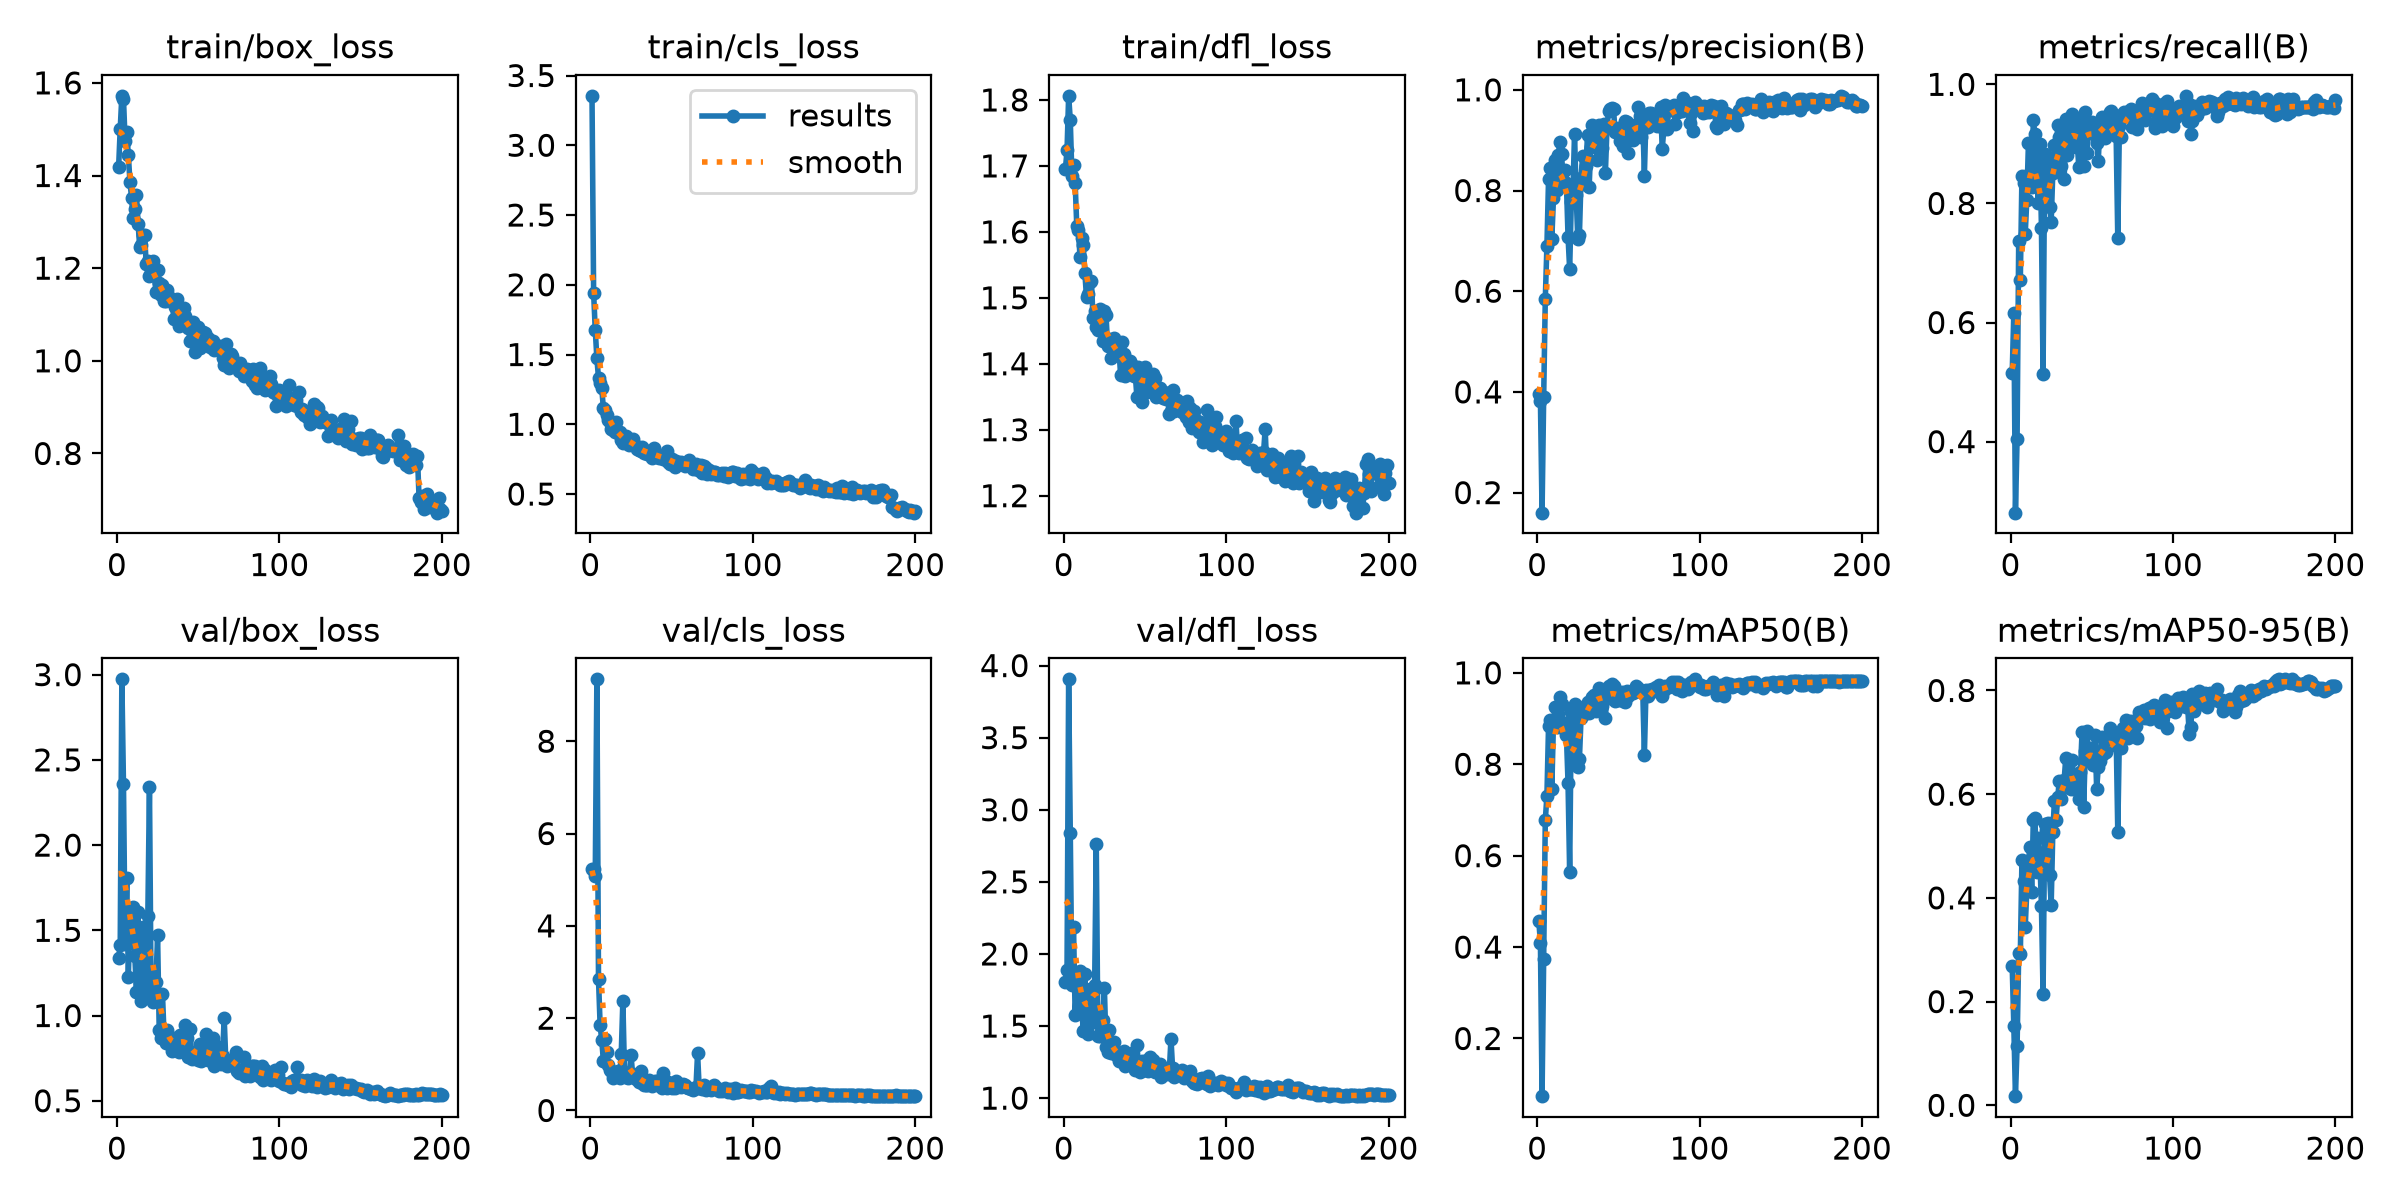

The data file committed next to this chart (first rows):
epoch, time, train/box_loss, train/cls_loss, train/dfl_loss, metrics/precision(B), metrics/recall(B), metrics/mAP50(B), metrics/mAP50-95(B), val/box_loss, val/cls_loss, val/dfl_loss, lr/pg0, lr/pg1, lr/pg2
1, 31.1, 1.417, 3.354, 1.695, 0.3952, 0.515, 0.457, 0.2678, 1.338, 5.241, 1.803, 0.0005513, 0.0005513, 0.0005513
2, 42.84, 1.501, 1.941, 1.723, 0.3823, 0.6168, 0.4097, 0.1528, 1.414, 5.23, 1.891, 0.001107, 0.001107, 0.001107
3, 54.16, 1.572, 1.676, 1.806, 0.1602, 0.2807, 0.07382, 0.01762, 2.973, 5.08, 3.905, 0.001662, 0.001662, 0.001662
4, 66.16, 1.566, 1.472, 1.77, 0.3897, 0.4043, 0.374, 0.1137, 2.357, 9.341, 2.842, 0.001666, 0.001666, 0.001666
5, 77.58, 1.475, 1.333, 1.685, 0.5853, 0.7372, 0.6778, 0.2932, 1.422, 2.852, 1.783, 0.001665, 0.001665, 0.001665
6, 88.68, 1.493, 1.297, 1.701, 0.6902, 0.671, 0.731, 0.2913, 1.804, 1.843, 2.19, 0.001664, 0.001664, 0.001664
7, 100.8, 1.444, 1.26, 1.674, 0.8227, 0.8469, 0.8843, 0.4734, 1.226, 1.528, 1.574, 0.001663, 0.001663, 0.001663
8, 112.2, 1.385, 1.114, 1.609, 0.8449, 0.8343, 0.896, 0.4321, 1.591, 1.077, 1.806, 0.001662, 0.001662, 0.001662
9, 123.6, 1.351, 1.1, 1.603, 0.7036, 0.7478, 0.7455, 0.343, 1.574, 1.543, 1.854, 0.00166, 0.00166, 0.00166
10, 135.2, 1.308, 1.065, 1.562, 0.7844, 0.8063, 0.8872, 0.4146, 1.639, 1.271, 1.88, 0.001659, 0.001659, 0.001659
11, 146.9, 1.327, 1.03, 1.59, 0.8604, 0.9022, 0.925, 0.4721, 1.346, 0.9771, 1.639, 0.001657, 0.001657, 0.001657
12, 158.3, 1.358, 1.015, 1.579, 0.8015, 0.8503, 0.8939, 0.4988, 1.136, 0.881, 1.465, 0.001655, 0.001655, 0.001655
13, 169.3, 1.296, 0.9674, 1.537, 0.8713, 0.8276, 0.8804, 0.4114, 1.609, 0.8517, 1.86, 0.001652, 0.001652, 0.001652
14, 181.3, 1.246, 0.9623, 1.501, 0.8966, 0.9393, 0.9465, 0.5508, 1.141, 0.7141, 1.471, 0.00165, 0.00165, 0.00165
15, 192.7, 1.249, 0.9452, 1.506, 0.8721, 0.9161, 0.9308, 0.5538, 1.088, 0.8121, 1.447, 0.001647, 0.001647, 0.001647
16, 203.8, 1.272, 1.016, 1.524, 0.8207, 0.8737, 0.8885, 0.4492, 1.522, 0.8201, 1.759, 0.001644, 0.001644, 0.001644
17, 215.2, 1.273, 0.9361, 1.526, 0.8408, 0.8004, 0.8904, 0.5149, 1.18, 0.8503, 1.557, 0.001641, 0.001641, 0.001641
18, 226.6, 1.208, 0.9456, 1.47, 0.8145, 0.8995, 0.8634, 0.4777, 1.144, 0.7081, 1.528, 0.001638, 0.001638, 0.001638
19, 237.9, 1.215, 0.887, 1.48, 0.7083, 0.7593, 0.7589, 0.3843, 1.586, 1.224, 1.781, 0.001634, 0.001634, 0.001634
20, 249.3, 1.182, 0.8628, 1.456, 0.6436, 0.5139, 0.5648, 0.2149, 2.344, 2.375, 2.761, 0.001631, 0.001631, 0.001631
21, 260.7, 1.195, 0.8826, 1.451, 0.7765, 0.8826, 0.9133, 0.5416, 1.127, 0.8298, 1.43, 0.001627, 0.001627, 0.001627
22, 272, 1.216, 0.9138, 1.483, 0.7958, 0.8685, 0.8785, 0.5315, 1.077, 0.7189, 1.429, 0.001623, 0.001623, 0.001623
23, 283.6, 1.187, 0.8883, 1.477, 0.9128, 0.874, 0.9308, 0.5443, 1.102, 0.7022, 1.452, 0.001618, 0.001618, 0.001618
24, 295.2, 1.149, 0.8545, 1.435, 0.7911, 0.7936, 0.8064, 0.4437, 1.197, 0.7779, 1.544, 0.001614, 0.001614, 0.001614
25, 306.6, 1.196, 0.8782, 1.48, 0.7042, 0.7694, 0.7933, 0.3866, 1.471, 1.209, 1.766, 0.001609, 0.001609, 0.001609
26, 318.1, 1.168, 0.8947, 1.474, 0.7113, 0.8518, 0.8109, 0.5274, 0.9146, 0.7824, 1.357, 0.001604, 0.001604, 0.001604
27, 329.6, 1.142, 0.8595, 1.427, 0.8249, 0.8976, 0.9008, 0.5871, 0.8688, 0.7317, 1.319, 0.001599, 0.001599, 0.001599
28, 341.4, 1.163, 0.8458, 1.438, 0.8694, 0.8582, 0.9264, 0.5507, 1.128, 0.674, 1.47, 0.001594, 0.001594, 0.001594
29, 353.4, 1.129, 0.825, 1.409, 0.8128, 0.9325, 0.9105, 0.5943, 0.8837, 0.7484, 1.316, 0.001588, 0.001588, 0.001588
30, 365.1, 1.128, 0.8138, 1.427, 0.8485, 0.9115, 0.9186, 0.6251, 0.8386, 0.6148, 1.328, 0.001583, 0.001583, 0.001583
31, 377.1, 1.153, 0.8104, 1.439, 0.9096, 0.8621, 0.9369, 0.5908, 0.9173, 0.8452, 1.389, 0.001577, 0.001577, 0.001577
32, 388.8, 1.137, 0.8364, 1.429, 0.8075, 0.9195, 0.9112, 0.6115, 0.8439, 0.6044, 1.302, 0.001571, 0.001571, 0.001571
33, 400.3, 1.132, 0.7918, 1.416, 0.8869, 0.8408, 0.9299, 0.6282, 0.8285, 0.549, 1.296, 0.001565, 0.001565, 0.001565
34, 412.1, 1.133, 0.8051, 1.42, 0.9306, 0.9419, 0.9464, 0.6705, 0.7916, 0.5562, 1.257, 0.001559, 0.001559, 0.001559
35, 424.2, 1.089, 0.7878, 1.383, 0.9168, 0.8815, 0.9526, 0.6198, 0.8685, 0.5499, 1.316, 0.001552, 0.001552, 0.001552
36, 437.1, 1.117, 0.8096, 1.434, 0.8909, 0.9051, 0.9173, 0.6256, 0.8349, 0.6536, 1.296, 0.001545, 0.001545, 0.001545
37, 449.3, 1.134, 0.7967, 1.415, 0.8609, 0.9247, 0.9381, 0.6099, 0.8649, 0.6192, 1.327, 0.001539, 0.001539, 0.001539
38, 461, 1.075, 0.7609, 1.382, 0.93, 0.9498, 0.9672, 0.6667, 0.7845, 0.5211, 1.221, 0.001532, 0.001532, 0.001532
39, 472.9, 1.096, 0.8294, 1.393, 0.9205, 0.9412, 0.9602, 0.6109, 0.8872, 0.5808, 1.289, 0.001524, 0.001524, 0.001524
40, 485.6, 1.09, 0.7704, 1.392, 0.8848, 0.8942, 0.9281, 0.631, 0.844, 0.6324, 1.281, 0.001517, 0.001517, 0.001517
41, 497.4, 1.113, 0.7651, 1.404, 0.9317, 0.9039, 0.9571, 0.6315, 0.801, 0.6359, 1.238, 0.001509, 0.001509, 0.001509
42, 509.2, 1.098, 0.7585, 1.398, 0.835, 0.8615, 0.9007, 0.59, 0.9423, 0.6302, 1.313, 0.001502, 0.001502, 0.001502
43, 520.8, 1.084, 0.7718, 1.381, 0.9269, 0.9319, 0.9621, 0.6437, 0.8671, 0.54, 1.248, 0.001494, 0.001494, 0.001494
44, 532.3, 1.071, 0.7625, 1.384, 0.9584, 0.9448, 0.9707, 0.7191, 0.7584, 0.4942, 1.194, 0.001486, 0.001486, 0.001486
45, 544.1, 1.043, 0.7489, 1.35, 0.9622, 0.8628, 0.9439, 0.5752, 0.9217, 0.804, 1.367, 0.001478, 0.001478, 0.001478
46, 555.9, 1.083, 0.7723, 1.395, 0.9629, 0.9527, 0.9765, 0.6825, 0.7438, 0.4989, 1.233, 0.001469, 0.001469, 0.001469
47, 567.4, 1.085, 0.8066, 1.383, 0.961, 0.8847, 0.9704, 0.7209, 0.749, 0.4933, 1.178, 0.001461, 0.001461, 0.001461
48, 579.5, 1.019, 0.7263, 1.341, 0.9155, 0.921, 0.9379, 0.6688, 0.7834, 0.6095, 1.26, 0.001452, 0.001452, 0.001452
49, 591.7, 1.053, 0.7179, 1.385, 0.9196, 0.9212, 0.9531, 0.6898, 0.7636, 0.524, 1.194, 0.001443, 0.001443, 0.001443
50, 604.7, 1.073, 0.7531, 1.395, 0.9237, 0.9364, 0.9402, 0.6898, 0.7364, 0.4971, 1.192, 0.001434, 0.001434, 0.001434
51, 616.1, 1.028, 0.7306, 1.357, 0.8985, 0.9237, 0.9557, 0.6561, 0.8314, 0.5608, 1.264, 0.001425, 0.001425, 0.001425
52, 627.2, 1.047, 0.6955, 1.374, 0.9153, 0.9156, 0.9578, 0.7135, 0.7348, 0.495, 1.189, 0.001416, 0.001416, 0.001416
53, 638.7, 1.061, 0.7352, 1.37, 0.8893, 0.901, 0.9385, 0.6095, 0.8264, 0.6387, 1.283, 0.001407, 0.001407, 0.001407
54, 650.1, 1.06, 0.717, 1.381, 0.9379, 0.8715, 0.9358, 0.6524, 0.779, 0.5784, 1.228, 0.001397, 0.001397, 0.001397
55, 661.4, 1.05, 0.7172, 1.384, 0.9356, 0.9333, 0.9605, 0.6648, 0.8893, 0.5484, 1.263, 0.001388, 0.001388, 0.001388
56, 672.8, 1.049, 0.7279, 1.378, 0.8751, 0.9457, 0.9495, 0.7098, 0.7365, 0.5041, 1.179, 0.001378, 0.001378, 0.001378
57, 683.9, 1.029, 0.7122, 1.35, 0.9188, 0.9405, 0.9563, 0.6777, 0.7531, 0.5719, 1.215, 0.001368, 0.001368, 0.001368
58, 695.2, 1.038, 0.7005, 1.354, 0.9193, 0.9094, 0.9555, 0.6999, 0.7399, 0.5482, 1.179, 0.001358, 0.001358, 0.001358
59, 706.8, 1.043, 0.7177, 1.363, 0.9006, 0.9313, 0.9549, 0.682, 0.8667, 0.5182, 1.239, 0.001348, 0.001348, 0.001348
60, 718.5, 1.023, 0.713, 1.356, 0.9309, 0.9248, 0.9593, 0.6913, 0.7039, 0.4853, 1.15, 0.001337, 0.001337, 0.001337
... 140 more rows
